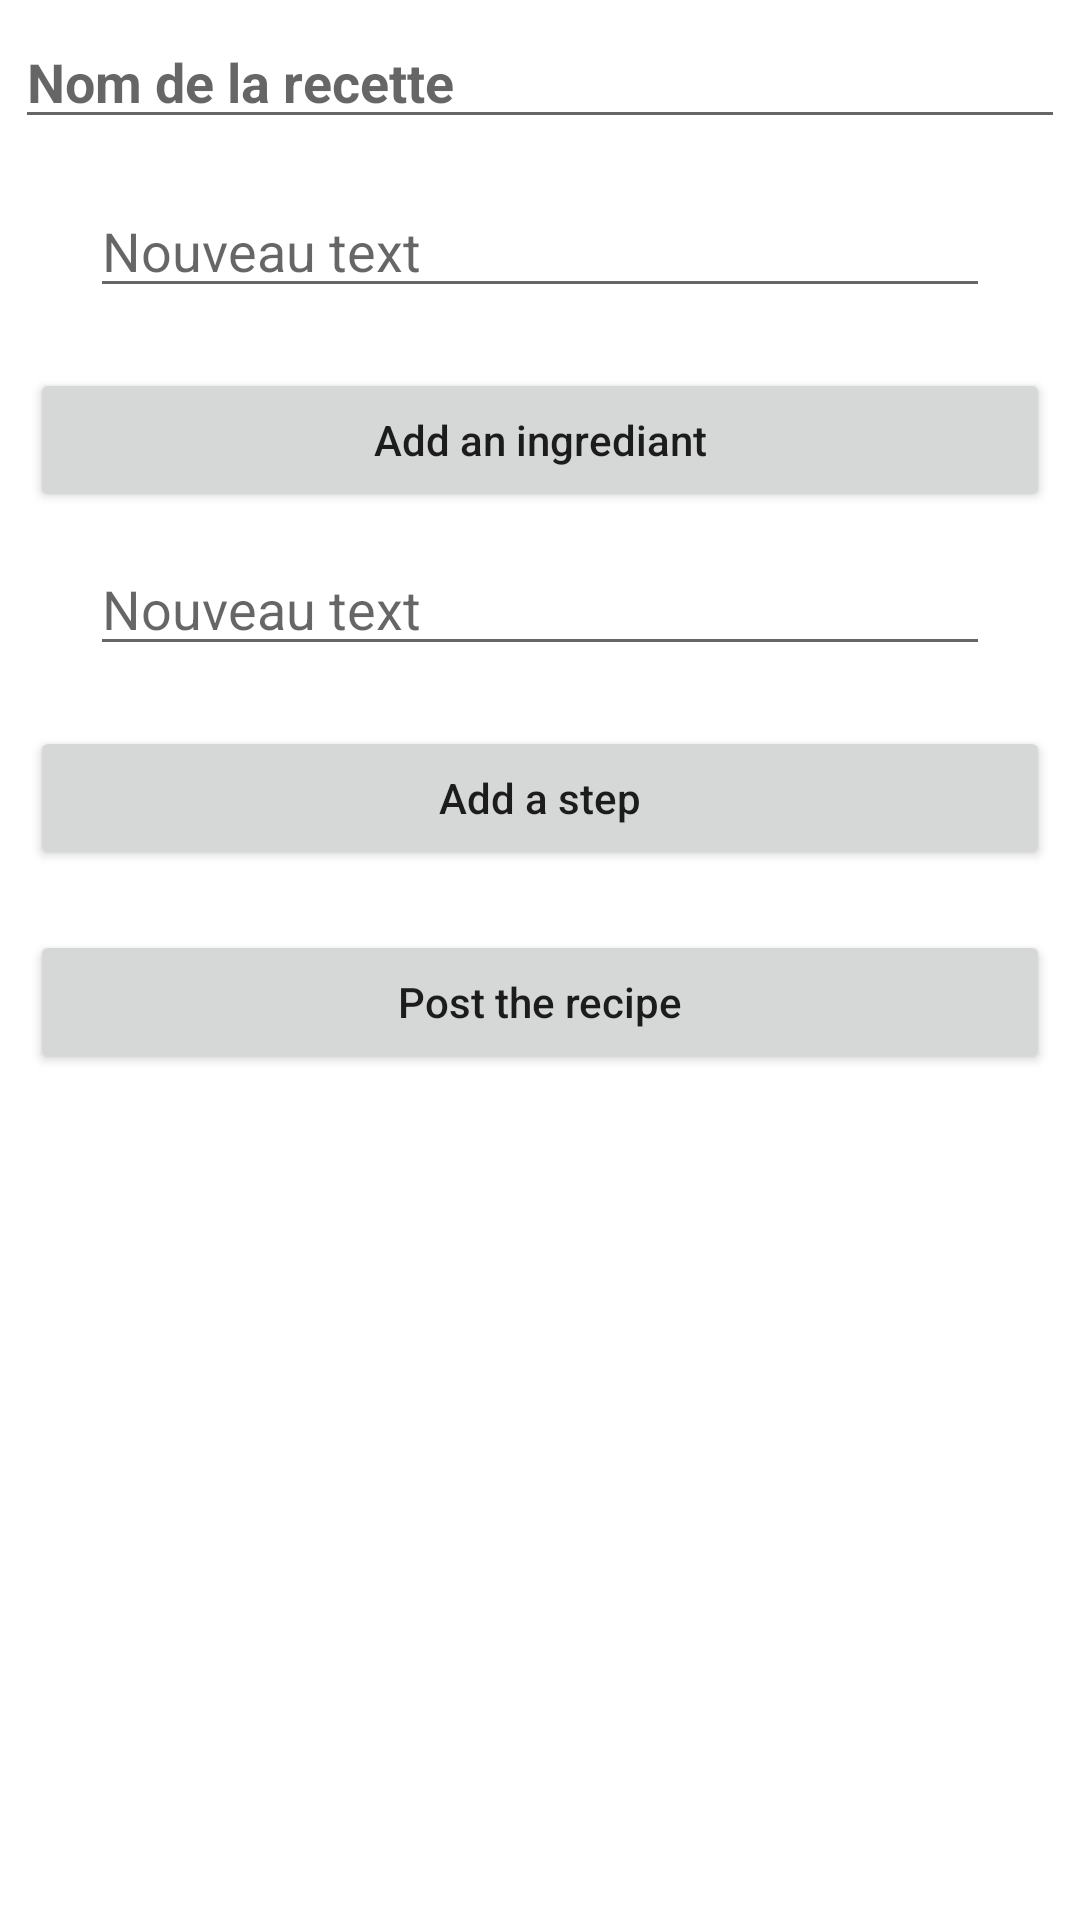

Here is an Android app screen rendered from its layout file. Give the layout XML and the strings, colors and styles it references.
<!-- AndroidManifest.xml: application theme Theme.Foodstache -->
<!-- res/layout/fragment_add_recette.xml -->
<?xml version="1.0" encoding="utf-8"?>
<ScrollView
    xmlns:android="http://schemas.android.com/apk/res/android"
    xmlns:tools="http://schemas.android.com/tools"
    android:layout_width="match_parent"
    android:layout_height="match_parent"
    android:orientation="vertical"
    tools:context=".Fragments.AddRecetteFragment">

    <LinearLayout
        android:layout_width="match_parent"
        android:layout_height="match_parent"
        android:orientation="vertical"
        tools:context=".Fragments.AddRecetteFragment">

    <EditText
        android:id="@+id/add_recette_title"
        android:layout_width="match_parent"
        android:layout_height="wrap_content"
        android:layout_margin="5dp"
        android:hint="Nom de la recette"
        android:textStyle="bold"/>

    <LinearLayout
        android:id="@+id/list1"
        android:layout_width="wrap_content"
        android:layout_height="wrap_content"
        android:orientation="vertical"
        android:layout_gravity="center">

        <include
            layout="@layout/add_edittext">

        </include>

    </LinearLayout>


    <Button
        android:id="@+id/add_recette_ingredient"
        android:layout_width="match_parent"
        android:layout_height="wrap_content"
        android:layout_marginRight="10dp"
        android:layout_marginLeft="10dp"
        android:layout_marginTop="10dp"
        android:text="Add an ingrediant"
        android:textAllCaps="false"/>

    <LinearLayout
        android:id="@+id/list2"
        android:layout_width="wrap_content"
        android:layout_height="wrap_content"
        android:orientation="vertical"
        android:layout_gravity="center">

        <include
            layout="@layout/add_edittext">

        </include>

    </LinearLayout>

    <Button
        android:id="@+id/add_recette_etape"
        android:layout_width="match_parent"
        android:layout_height="wrap_content"
        android:layout_marginRight="10dp"
        android:layout_marginLeft="10dp"
        android:layout_marginTop="10dp"
        android:text="Add a step"
        android:textAllCaps="false"/>

    <Button
        android:id="@+id/recette_upload_btn"
        android:layout_width="match_parent"
        android:layout_height="wrap_content"
        android:textAllCaps="false"
        android:layout_marginRight="10dp"
        android:layout_marginLeft="10dp"
        android:layout_marginTop="20dp"
        android:text="Post the recipe"/>

    </LinearLayout>

</ScrollView>
<!-- res/layout/add_edittext.xml (included above) -->
<?xml version="1.0" encoding="utf-8"?>
<LinearLayout
    xmlns:android="http://schemas.android.com/apk/res/android"
    android:layout_width="match_parent"
    android:layout_height="match_parent"
    android:orientation="horizontal"
    android:layout_gravity="center">

    <EditText
        android:id="@+id/add_recette_ingredient_ET"
        android:layout_width="300dp"
        android:layout_height="wrap_content"
        android:layout_margin="10dp"
        android:hint="Nouveau text" />


    <ImageButton
        android:id="@+id/supp_ET"
        android:layout_width="30dp"
        android:layout_height="30dp"
        android:layout_marginTop="20dp"
        android:backgroundTint="@color/white"
        android:src="@drawable/quit"
        android:visibility="gone"/>


</LinearLayout>
<!-- resources referenced by this layout -->
<resources>
  <color name="white">#FFFFFFFF</color>
  <style name="Theme.Foodstache" parent="Theme.MaterialComponents.Light.DarkActionBar">
          
          <item name="colorPrimary">@color/purple_500</item>
          <item name="colorPrimaryVariant">@color/purple_700</item>
          <item name="colorOnPrimary">@color/white</item>
          
          <item name="colorSecondary">@color/teal_200</item>
          <item name="colorSecondaryVariant">@color/teal_700</item>
          <item name="colorOnSecondary">@color/black</item>
          
          <item name="android:statusBarColor">?attr/colorPrimaryVariant</item>
          
      </style>
  <color name="purple_500">#B37C2A</color>
  <color name="purple_700">#CCA67A</color>
  <color name="teal_200">#FF03DAC5</color>
  <color name="teal_700">#FF018786</color>
  <color name="black">#FF000000</color>
</resources>
